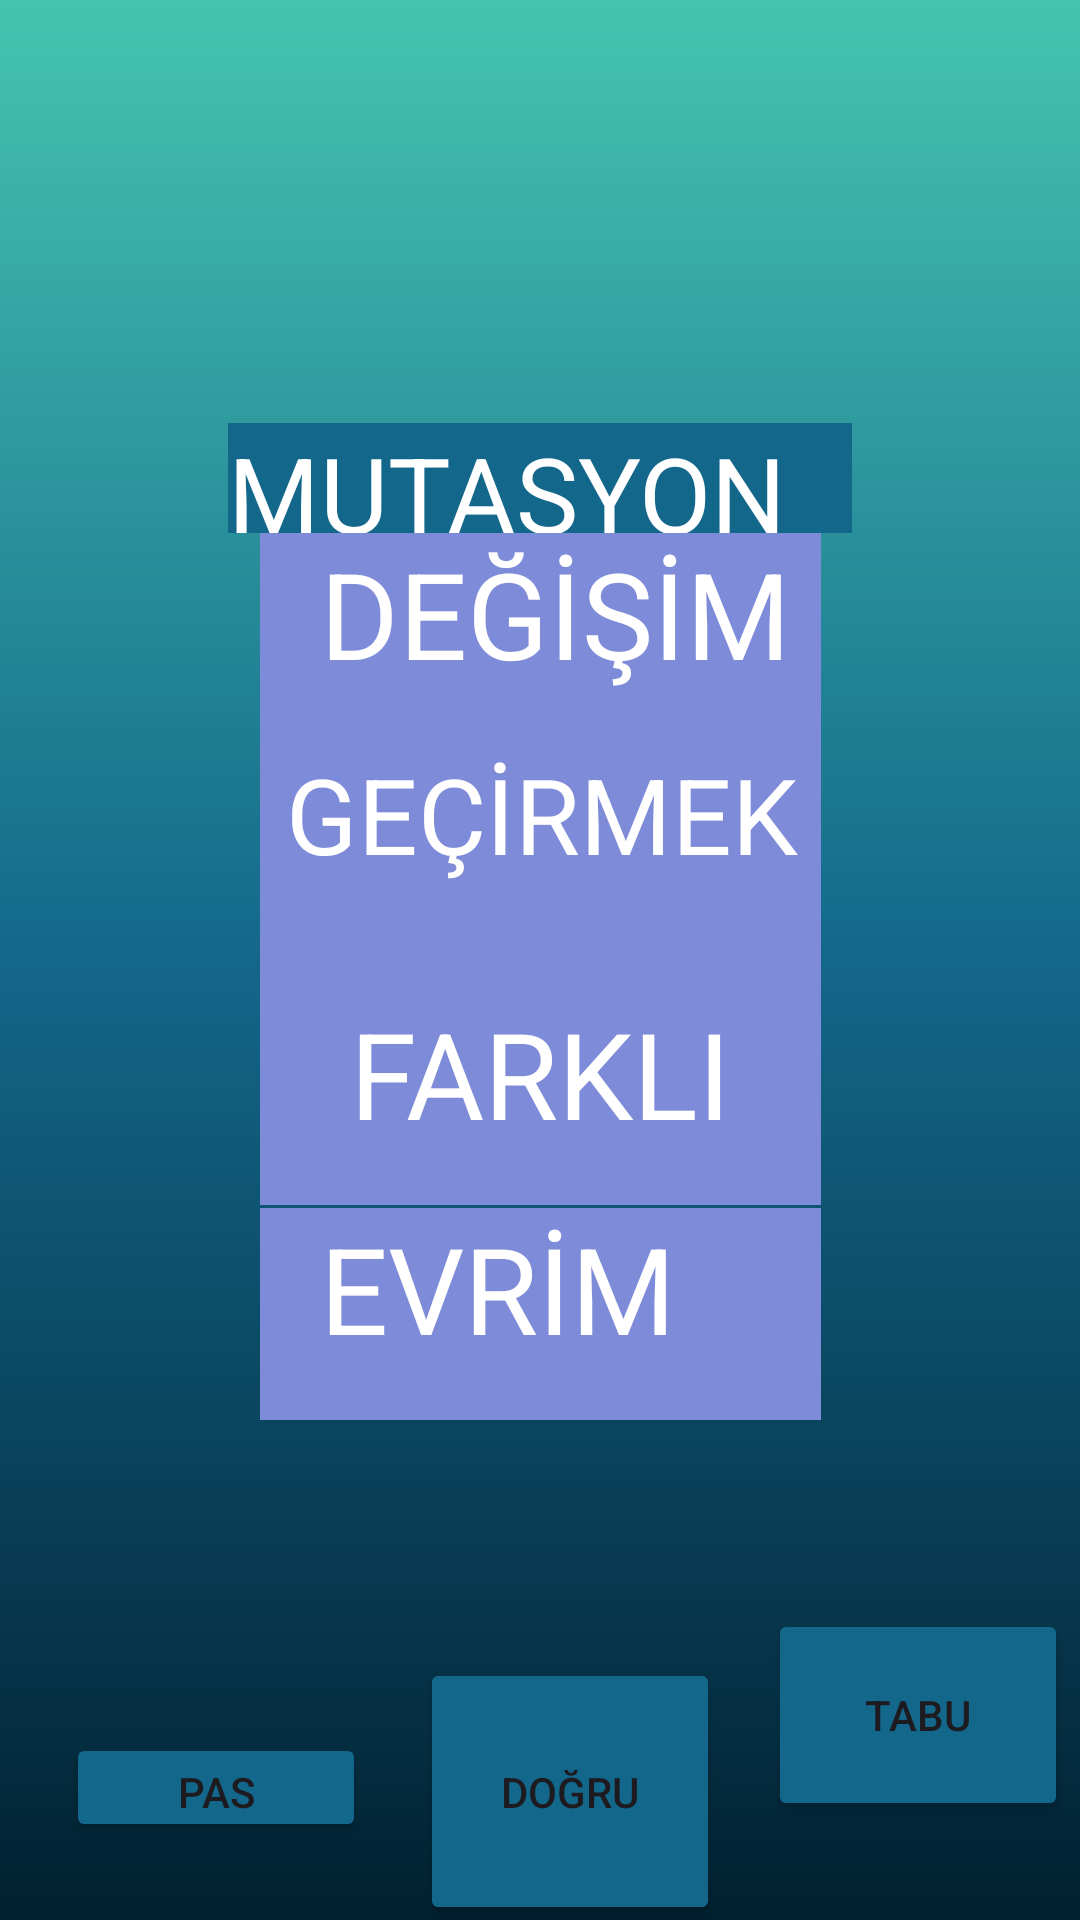

Here is an Android app screen rendered from its layout file. Give the layout XML and the strings, colors and styles it references.
<!-- AndroidManifest.xml: application theme Theme.TABUU -->
<!-- res/layout/activity_kelime34.xml -->
<?xml version="1.0" encoding="utf-8"?>
<androidx.constraintlayout.widget.ConstraintLayout xmlns:android="http://schemas.android.com/apk/res/android"
    xmlns:app="http://schemas.android.com/apk/res-auto"
    xmlns:tools="http://schemas.android.com/tools"
    android:layout_width="match_parent"
    android:layout_height="match_parent"
    android:background="@drawable/constraintarkaplan"
    tools:context=".kelime34">

    <TextView
        android:id="@+id/kelime34"
        android:layout_width="0dp"
        android:layout_height="0dp"
        android:layout_marginStart="76dp"
        android:layout_marginTop="141dp"
        android:layout_marginEnd="76dp"
        android:layout_marginBottom="400dp"
        android:background="@color/orta"
        android:text="MUTASYON"
        android:textColor="@color/white"
        android:textSize="35sp"
        app:layout_constraintBottom_toTopOf="@+id/button343"
        app:layout_constraintEnd_toEndOf="parent"
        app:layout_constraintStart_toStartOf="parent"
        app:layout_constraintTop_toTopOf="parent" />

    <TextView
        android:id="@+id/kelime34ceza"
        android:layout_width="187dp"
        android:layout_height="0dp"

        android:layout_marginBottom="83dp"
        android:background="@color/buton"
        android:text="  DEĞİŞİM"
        android:textColor="@color/white"
        android:textSize="40sp"
        app:layout_constraintBottom_toTopOf="@+id/kelime34ceza4"
        app:layout_constraintEnd_toEndOf="parent"
        app:layout_constraintStart_toStartOf="parent"
        app:layout_constraintTop_toBottomOf="@+id/kelime34" />

    <TextView
        android:id="@+id/kelime34ceza3"
        android:layout_width="187dp"
        android:layout_height="0dp"

        android:layout_marginBottom="63dp"
        android:background="@color/buton"
        android:text="  EVRİM "
        android:textColor="@color/white"
        android:textSize="40sp"
        app:layout_constraintBottom_toTopOf="@+id/button341"
        app:layout_constraintEnd_toEndOf="parent"
        app:layout_constraintStart_toStartOf="parent"
        app:layout_constraintTop_toBottomOf="@+id/kelime34ceza4" />

    <TextView
        android:id="@+id/kelime34ceza4"
        android:layout_width="187dp"
        android:layout_height="0dp"

        android:layout_marginBottom="1dp"
        android:background="@color/buton"
        android:text="   FARKLI"
        android:textColor="@color/white"
        android:textSize="40sp"
        app:layout_constraintBottom_toTopOf="@+id/kelime34ceza3"
        app:layout_constraintEnd_toEndOf="parent"
        app:layout_constraintStart_toStartOf="parent"
        app:layout_constraintTop_toBottomOf="@+id/kelime34ceza" />

    <TextView
        android:id="@+id/kelime34ceza5"
        android:layout_width="187dp"
        android:layout_height="84dp"

        android:layout_marginTop="82dp"
        android:layout_marginBottom="82dp"
        android:background="@color/buton"
        android:text=" GEÇİRMEK"
        android:textColor="@color/white"
        android:textSize="35sp"
        app:layout_constraintBottom_toTopOf="@+id/kelime34ceza3"
        app:layout_constraintEnd_toEndOf="parent"
        app:layout_constraintStart_toStartOf="parent"
        app:layout_constraintTop_toTopOf="@+id/kelime34ceza" />

    <Button
        android:id="@+id/button341"
        android:layout_width="0dp"
        android:layout_height="0dp"
        android:layout_marginEnd="4dp"
        android:layout_marginBottom="33dp"
        android:backgroundTint="@color/orta"
        android:text="TABU"
        app:layout_constraintBottom_toBottomOf="parent"
        app:layout_constraintEnd_toEndOf="parent"
        app:layout_constraintStart_toEndOf="@+id/button342"
        app:layout_constraintTop_toBottomOf="@+id/kelime34ceza3" />

    <Button
        android:id="@+id/button342"
        android:layout_width="0dp"
        android:layout_height="89dp"
        android:layout_marginEnd="16dp"
        android:backgroundTint="@color/orta"
        android:text="DOĞRU"
        app:layout_constraintBaseline_toBaselineOf="@+id/button343"
        app:layout_constraintEnd_toStartOf="@+id/button341"
        app:layout_constraintStart_toEndOf="@+id/button343" />

    <Button
        android:id="@+id/button343"
        android:layout_width="0dp"
        android:layout_height="0dp"

        android:layout_marginStart="22dp"
        android:layout_marginEnd="18dp"
        android:layout_marginBottom="26dp"
        android:backgroundTint="@color/orta"
        android:text="PAS"
        app:layout_constraintBottom_toBottomOf="parent"
        app:layout_constraintEnd_toStartOf="@+id/button342"
        app:layout_constraintStart_toStartOf="parent"
        app:layout_constraintTop_toBottomOf="@+id/kelime34" />

</androidx.constraintlayout.widget.ConstraintLayout>
<!-- resources referenced by this layout -->
<resources>
  <color name="buton">#7E8BD9</color>
  <color name="orta">#13678A</color>
  <color name="white">#FFFFFFFF</color>
  <!-- drawable constraintarkaplan (drawable) -->
  <?xml version="1.0" encoding="utf-8"?>
  <shape xmlns:android="http://schemas.android.com/apk/res/android">
  <gradient android:angle="90"
      android:startColor="@color/baş"
      android:centerColor="@color/orta"
      android:endColor="@color/son"
  
      />
  
  </shape>
  <style name="Theme.TABUU" parent="Base.Theme.TABUU" />
  <color name="son">#45C4B0</color>
  <style name="Base.Theme.TABUU" parent="Theme.Material3.DayNight.NoActionBar">
          
          
      </style>
</resources>
